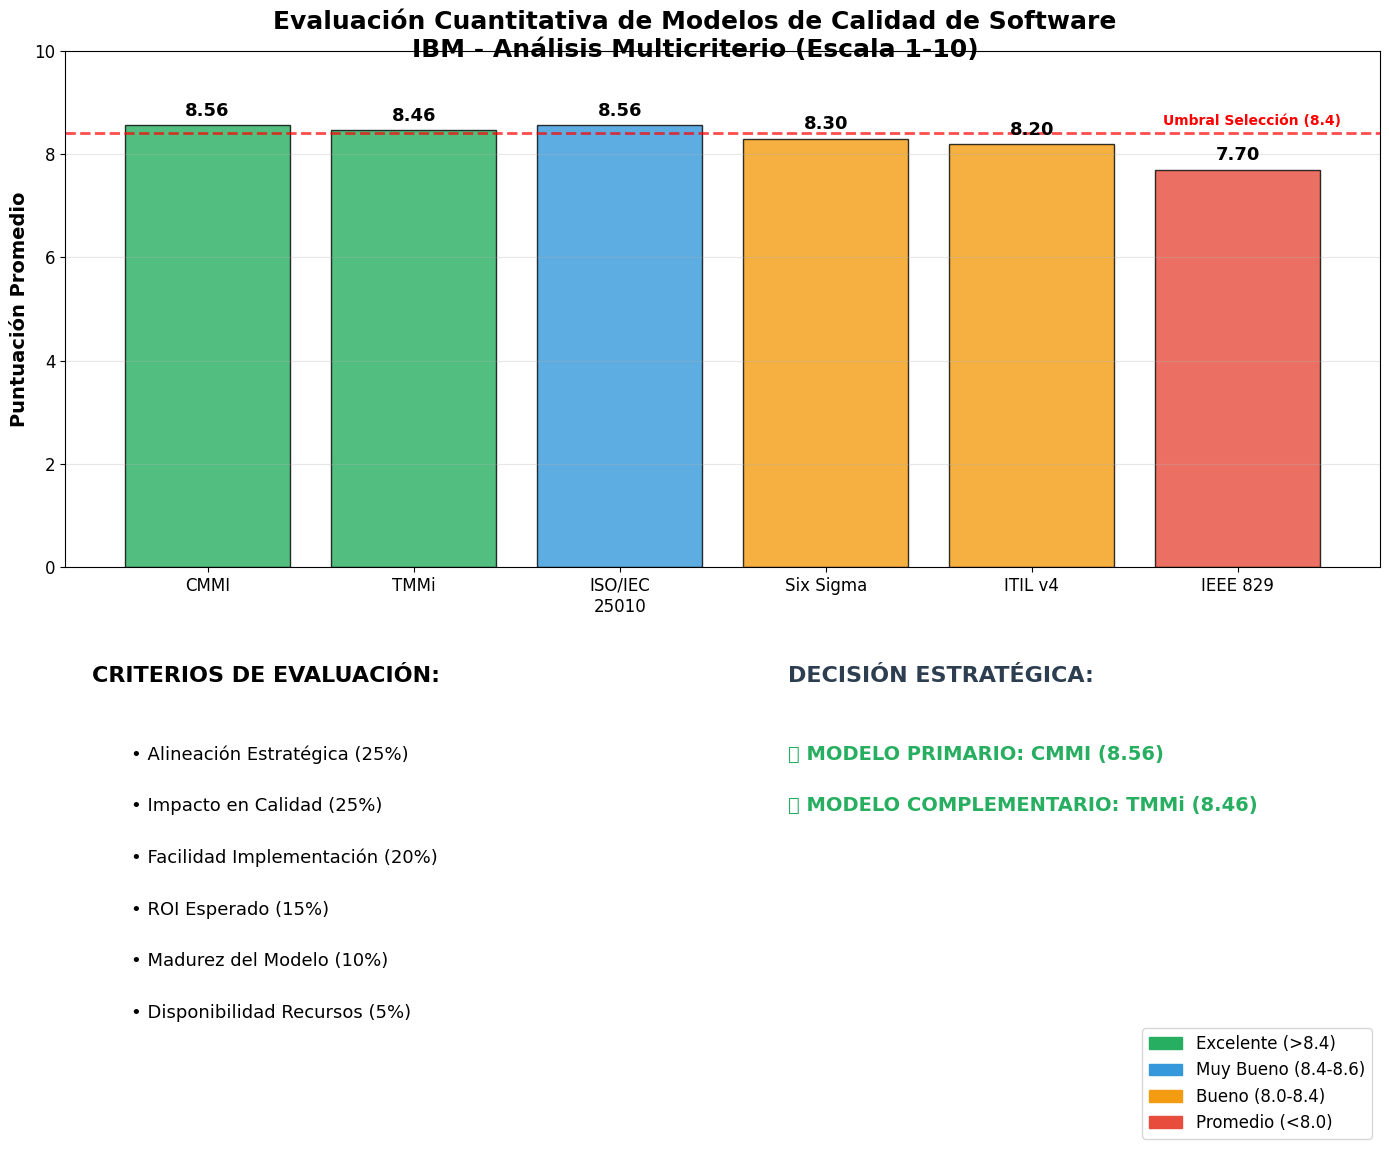

Source code (Python): (Note: this script raises an exception after producing the figure.)
#!/usr/bin/env python3
# -*- coding: utf-8 -*-
"""
Generador de Diagramas para Primera Entrega - Análisis IBM
Evaluación Cuantitativa de Modelos de Calidad de Software
"""

import matplotlib
matplotlib.use('Agg')  # Usar backend sin GUI
import matplotlib.pyplot as plt
import pandas as pd
import numpy as np
from matplotlib.patches import Rectangle
import matplotlib.patches as mpatches

# Configuración para caracteres especiales y español
plt.rcParams['font.family'] = 'DejaVu Sans'
plt.rcParams['axes.unicode_minus'] = False

def crear_evaluacion_cuantitativa():
    """Crear gráfico de evaluación cuantitativa de modelos"""
    
    # Datos de evaluación
    modelos = ['CMMI', 'TMMi', 'ISO/IEC\n25010', 'Six Sigma', 'ITIL v4', 'IEEE 829']
    puntuaciones = [8.56, 8.46, 8.56, 8.30, 8.20, 7.70]
    colores = ['#27AE60', '#27AE60', '#3498DB', '#F39C12', '#F39C12', '#E74C3C']
    
    # Crear figura
    fig, (ax1, ax2) = plt.subplots(2, 1, figsize=(14, 12))
    fig.suptitle('Evaluación Cuantitativa de Modelos de Calidad de Software\nIBM - Análisis Multicriterio (Escala 1-10)', 
                 fontsize=18, fontweight='bold', y=0.96)
    
    # Gráfico de barras principal
    bars = ax1.bar(modelos, puntuaciones, color=colores, alpha=0.8, edgecolor='black', linewidth=1)
    ax1.set_ylabel('Puntuación Promedio', fontsize=14, fontweight='bold')
    ax1.set_ylim(0, 10)
    ax1.grid(axis='y', alpha=0.3)
    ax1.tick_params(axis='both', which='major', labelsize=12)
    
    # Añadir valores sobre las barras
    for bar, score in zip(bars, puntuaciones):
        height = bar.get_height()
        ax1.text(bar.get_x() + bar.get_width()/2., height + 0.1,
                f'{score:.2f}', ha='center', va='bottom', fontweight='bold', fontsize=13)
    
    # Línea de referencia para modelos seleccionados
    ax1.axhline(y=8.4, color='red', linestyle='--', alpha=0.7, linewidth=2)
    ax1.text(5.5, 8.5, 'Umbral Selección (8.4)', ha='right', va='bottom', 
             color='red', fontweight='bold', fontsize=10)
    
    # Tabla de criterios
    criterios = ['Alineación Estratégica (25%)', 'Impacto en Calidad (25%)', 
                'Facilidad Implementación (20%)', 'ROI Esperado (15%)',
                'Madurez del Modelo (10%)', 'Disponibilidad Recursos (5%)']
    
    ax2.axis('off')
    ax2.text(0.02, 0.9, 'CRITERIOS DE EVALUACIÓN:', fontsize=16, fontweight='bold', 
             transform=ax2.transAxes)
    
    for i, criterio in enumerate(criterios):
        ax2.text(0.05, 0.75 - i*0.1, f'• {criterio}', fontsize=13, 
                transform=ax2.transAxes)
    
    # Decisión estratégica
    ax2.text(0.55, 0.9, 'DECISIÓN ESTRATÉGICA:', fontsize=16, fontweight='bold',
             color='#2C3E50', transform=ax2.transAxes)
    ax2.text(0.55, 0.75, '🥇 MODELO PRIMARIO: CMMI (8.56)', fontsize=14, fontweight='bold',
             color='#27AE60', transform=ax2.transAxes)
    ax2.text(0.55, 0.65, '🥈 MODELO COMPLEMENTARIO: TMMi (8.46)', fontsize=14, fontweight='bold',
             color='#27AE60', transform=ax2.transAxes)
    
    # Leyenda de colores
    leyenda_elementos = [
        mpatches.Patch(color='#27AE60', label='Excelente (>8.4)'),
        mpatches.Patch(color='#3498DB', label='Muy Bueno (8.4-8.6)'),
        mpatches.Patch(color='#F39C12', label='Bueno (8.0-8.4)'),
        mpatches.Patch(color='#E74C3C', label='Promedio (<8.0)')
    ]
    ax2.legend(handles=leyenda_elementos, loc='lower right', fontsize=12)
    
    plt.tight_layout()
    plt.savefig('diagrams/diagramas_entrega_1/evaluacion-modelos-python.png', 
                dpi=300, bbox_inches='tight', facecolor='white', edgecolor='none')
    plt.close()
    print("✅ Gráfico de evaluación cuantitativa creado exitosamente")

def crear_matriz_dofa():
    """Crear matriz DOFA de IBM"""
    
    fig, ax = plt.subplots(figsize=(16, 12))
    fig.suptitle('Análisis DOFA de IBM\nMatriz Estratégica para Mejora de Calidad de Software', 
                 fontsize=18, fontweight='bold', y=0.96)
    
    # Definir cuadrantes
    cuadrantes = {
        'FORTALEZAS\n(Internas Positivas)': {
            'pos': (0, 0.5, 0.5, 0.45),
            'color': '#D5F4E6',
            'items': [
                '• Infraestructura Tecnológica Robusta',
                '  - Plataformas cloud híbridas avanzadas',
                '  - Red Hat OpenShift consolidado',
                '',
                '• Talento Humano Especializado',
                '  - 850+ desarrolladores enterprise',
                '  - Certificaciones AI/ML y Cloud',
                '',
                '• Experiencia en Proyectos Complejos',
                '  - 150+ proyectos enterprise activos',
                '  - Sectores críticos: banca, gobierno',
                '',
                '• Recursos Financieros Sólidos',
                '  - $2.3B presupuesto anual I+D',
                '  - ROI comprobado en calidad'
            ]
        },
        'OPORTUNIDADES\n(Externas Positivas)': {
            'pos': (0.5, 0.5, 0.5, 0.45),
            'color': '#E8F4FD',
            'items': [
                '• Adopción IA/ML en Testing',
                '  - Testing predictivo automatizado',
                '  - Mercado creciendo 25% anual',
                '',
                '• Certificaciones de Calidad',
                '  - CMMI Nivel 4-5 diferenciación',
                '  - Acceso contratos gubernamentales',
                '',
                '• Integración DevSecOps',
                '  - Security by design temprano',
                '  - 40% reducción vulnerabilidades',
                '',
                '• Expansión Mercados Emergentes',
                '  - Demanda LATAM creciente',
                '  - Estándares calidad regionales'
            ]
        },
        'DEBILIDADES\n(Internas Negativas)': {
            'pos': (0, 0, 0.5, 0.45),
            'color': '#FADBD8',
            'items': [
                '• Procesos de Calidad Fragmentados',
                '  - 68% equipos sin estandarización',
                '  - Métricas inconsistentes',
                '',
                '• Documentación Inconsistente',
                '  - 45% proyectos doc. incompleta',
                '  - Falta templates estandarizados',
                '',
                '• Herramientas Testing Dispersas',
                '  - 12 herramientas sin integración',
                '  - Solo 35% automatización',
                '',
                '• Ciclo Testing Extendido',
                '  - 8.5 días regresión completa',
                '  - 23% defectos en producción'
            ]
        },
        'AMENAZAS\n(Externas Negativas)': {
            'pos': (0.5, 0, 0.5, 0.45),
            'color': '#FCF3CF',
            'items': [
                '• Competencia Ágil',
                '  - Startups procesos más ágiles',
                '  - Presión time-to-market',
                '',
                '• Regulaciones Crecientes',
                '  - Compliance más estricto',
                '  - Penalizaciones por defectos',
                '',
                '• Escasez Talento Especializado',
                '  - 18% rotación anual QA/Testing',
                '  - Competencia por certificados',
                '',
                '• Presión de Costos',
                '  - Clientes demandan mayor ROI',
                '  - Reducción presupuestos calidad'
            ]
        }
    }
    
    # Dibujar cuadrantes
    for titulo, data in cuadrantes.items():
        x, y, w, h = data['pos']
        rect = Rectangle((x, y), w, h, facecolor=data['color'], 
                        edgecolor='black', linewidth=2, alpha=0.8)
        ax.add_patch(rect)
        
        # Título del cuadrante
        ax.text(x + w/2, y + h - 0.03, titulo, ha='center', va='top',
                fontsize=14, fontweight='bold', color='#2C3E50')
        
        # Items del cuadrante
        for i, item in enumerate(data['items']):
            ax.text(x + 0.02, y + h - 0.08 - i*0.025, item, ha='left', va='top',
                    fontsize=11, wrap=True)
    
    # Estrategias derivadas en la parte inferior
    estrategias_texto = """
ESTRATEGIAS DERIVADAS DEL ANÁLISIS DOFA:

FO (Fortalezas-Oportunidades): Aprovechar infraestructura robusta para implementar IA/ML en testing
FA (Fortalezas-Amenazas): Usar experiencia en proyectos complejos para defenderse de competencia ágil
DO (Debilidades-Oportunidades): Obtener certificaciones CMMI para superar fragmentación de procesos
DA (Debilidades-Amenazas): Estandarización urgente de procesos ante presión competitiva creciente
    """
    
    ax.text(0.5, -0.15, estrategias_texto, ha='center', va='top', 
            transform=ax.transAxes, fontsize=12, 
            bbox=dict(boxstyle="round,pad=0.5", facecolor='#F8F9FA', alpha=0.8))
    
    ax.set_xlim(0, 1)
    ax.set_ylim(-0.05, 1)
    ax.axis('off')
    
    plt.tight_layout()
    plt.savefig('diagrams/diagramas_entrega_1/dofa-ibm-python.png', 
                dpi=300, bbox_inches='tight', facecolor='white', edgecolor='none')
    plt.close()
    print("✅ Matriz DOFA creada exitosamente")

if __name__ == "__main__":
    print("🚀 Generando diagramas profesionales con Python...")
    crear_evaluacion_cuantitativa()
    crear_matriz_dofa()
    print("🎉 Todos los diagramas han sido generados exitosamente")
